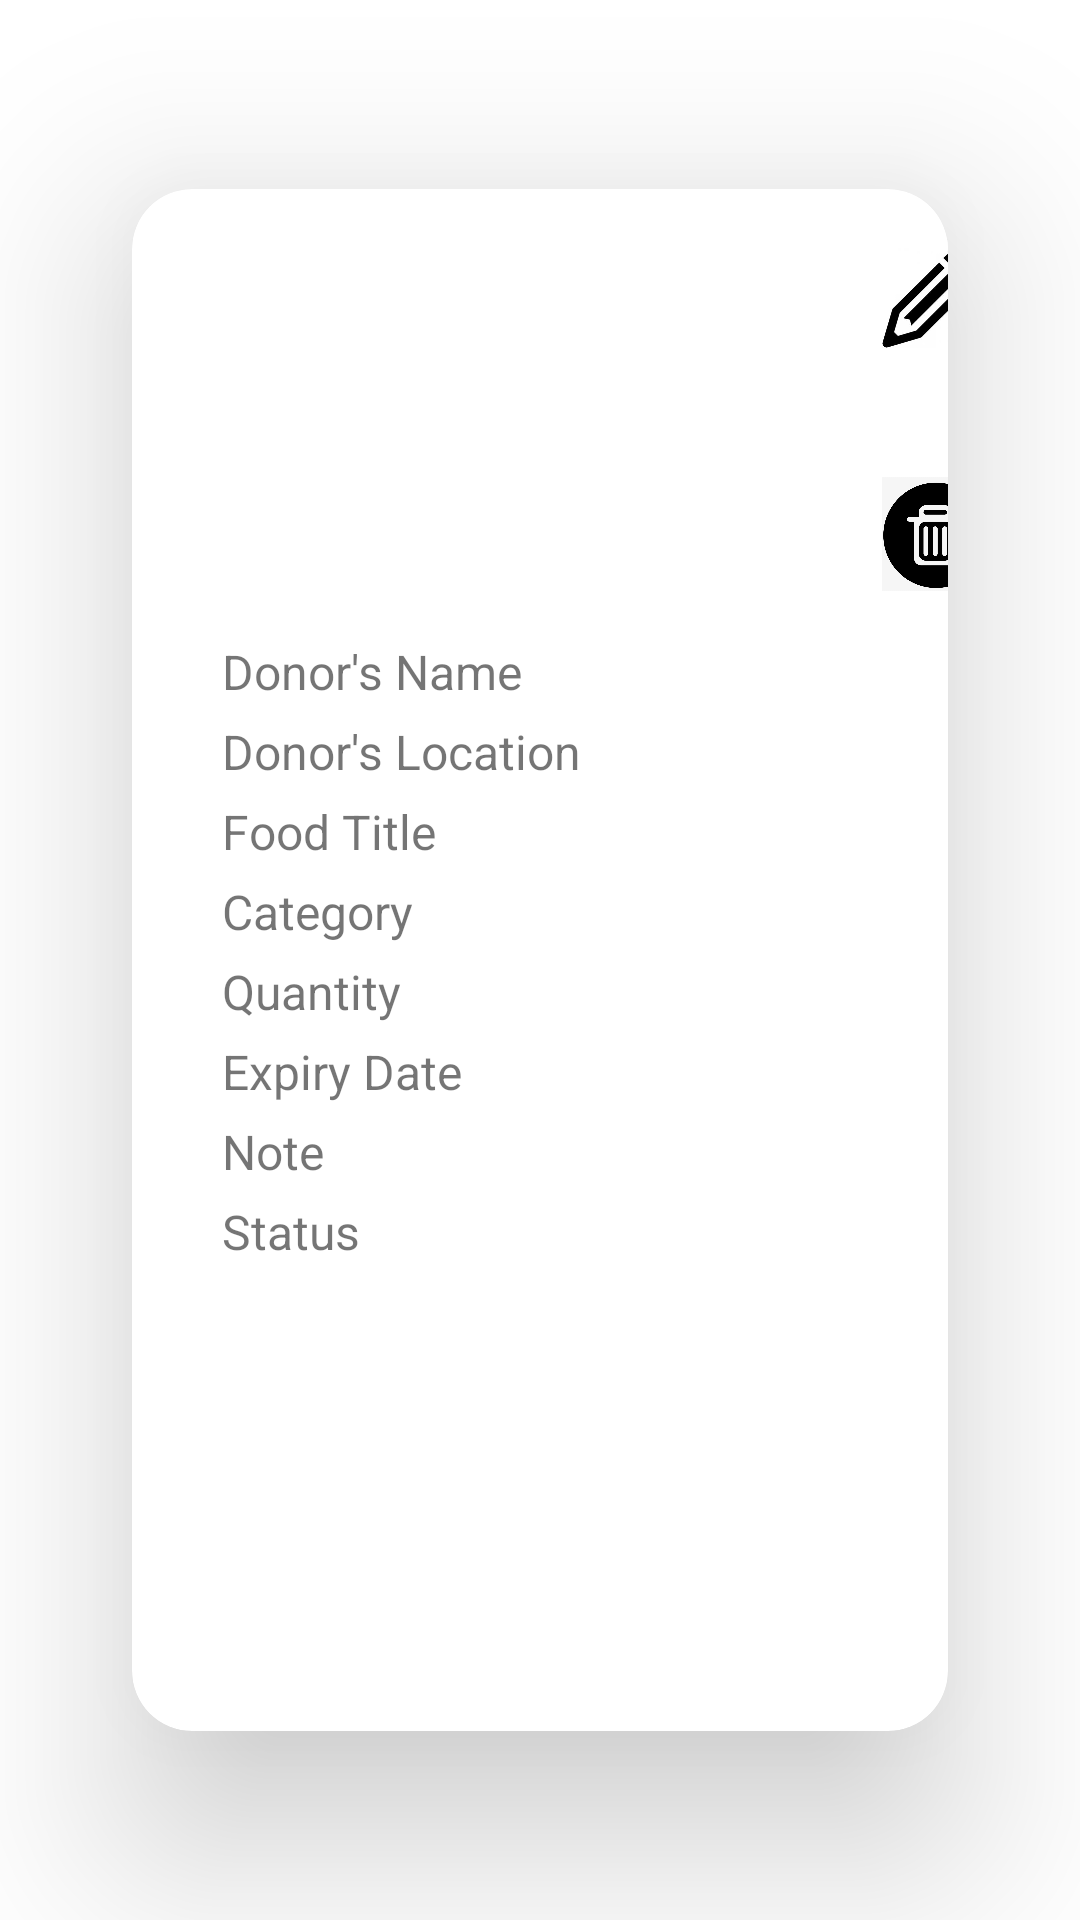

Here is an Android app screen rendered from its layout file. Give the layout XML and the strings, colors and styles it references.
<!-- AndroidManifest.xml: application theme Theme.NaviDrawer -->
<!-- res/layout/design_row_for_donadrecyclerview.xml -->
<?xml version="1.0" encoding="utf-8"?>
<androidx.cardview.widget.CardView
    xmlns:android="http://schemas.android.com/apk/res/android"
    xmlns:app="http://schemas.android.com/apk/res-auto"
    android:layout_width="match_parent"
    android:layout_height="wrap_content"
    app:cardElevation="38dp"
    app:cardCornerRadius="20dp"
    app:cardUseCompatPadding="true">



    <LinearLayout

        android:layout_width="match_parent"
        android:layout_height="270dp"
        android:orientation="vertical" />


    <ImageView
        android:layout_marginTop="5dp"
        android:layout_marginLeft="8dp"
        android:layout_width="130dp"
        android:layout_height="130dp"
        android:src="@drawable/imgadd2"
        android:id="@+id/image_ViewDonation" />

    <LinearLayout

        android:layout_width="wrap_content"
        android:layout_height="wrap_content"
        android:orientation="vertical" >

        <ImageView
            android:layout_width="36dp"
            android:layout_marginTop="10dp"
            android:layout_height="50dp"
            android:src="@drawable/edit_image"
            android:layout_marginLeft="250dp"
            android:id="@+id/image_DonEdit" />


        <ImageView
            android:layout_width="36dp"
            android:layout_marginTop="30dp"
            android:layout_height="50dp"
            android:src="@drawable/delete"
            android:layout_marginLeft="250dp"
            android:id="@+id/image_DonDelete" />


    </LinearLayout>

    <LinearLayout
        android:layout_width="match_parent"
        android:layout_height="wrap_content"
        android:orientation="vertical"
        android:layout_marginLeft="30dp"
        android:layout_marginTop="150dp">

        <TextView
            android:layout_width="match_parent"
            android:layout_height="wrap_content"
            android:layout_marginBottom="5dp"
            android:text="Donor's Name"
            android:textSize="16sp"
            android:id="@+id/tv_donorNameRetrive">
        </TextView>


        <TextView
            android:layout_width="match_parent"
            android:layout_height="wrap_content"
            android:layout_marginBottom="5dp"
            android:text="Donor's Location"
            android:textSize="16sp"
            android:id="@+id/tv_donorLocationRetrive">
        </TextView>


        <TextView
            android:layout_width="match_parent"
            android:layout_height="wrap_content"
            android:layout_marginBottom="5dp"
            android:text="Food Title"
            android:textSize="16sp"
            android:id="@+id/tv_foodTitleRetrive"/>

        <TextView
            android:layout_width="match_parent"
            android:layout_height="wrap_content"
            android:layout_marginBottom="5dp"
            android:text="Category"
            android:textSize="16sp"
            android:id="@+id/tv_foodCatRetrive"/>

        <TextView
            android:layout_width="match_parent"
            android:layout_height="wrap_content"
            android:layout_marginBottom="5dp"
            android:text="Quantity"
            android:textSize="16sp"
            android:id="@+id/tv_foodQtyRetrive"/>

        <TextView
            android:layout_width="match_parent"
            android:layout_height="wrap_content"
            android:layout_marginBottom="5dp"
            android:text="Expiry Date"
            android:textSize="16sp"
            android:id="@+id/tv_foodExpDateRetrive"/>

        <TextView
            android:layout_width="match_parent"
            android:layout_height="wrap_content"
            android:layout_marginBottom="5dp"
            android:text="Note"
            android:textSize="16sp"
            android:id="@+id/tv_foodNoteRetrive"/>

        <TextView
            android:layout_width="match_parent"
            android:layout_height="wrap_content"
            android:layout_marginBottom="10dp"
            android:text="Status"
            android:textSize="16sp"
            android:id="@+id/tv_foodStatusRetrive"/>


    </LinearLayout>

</androidx.cardview.widget.CardView>
<!-- resources referenced by this layout -->
<resources>
  <!-- drawable delete: png bitmap (drawable, 62605 bytes) -->
  <!-- drawable edit_image: jpg bitmap (drawable, 10815 bytes) -->
  <style name="Theme.NaviDrawer" parent="Theme.MaterialComponents.DayNight.DarkActionBar">
          
          <item name="colorPrimary">@color/purple_500</item>
          <item name="colorPrimaryVariant">@color/purple_700</item>
          <item name="colorOnPrimary">@color/white</item>
          
          <item name="colorSecondary">@color/teal_200</item>
          <item name="colorSecondaryVariant">@color/teal_700</item>
          <item name="colorOnSecondary">@color/black</item>
          
          <item name="android:statusBarColor" tools:targetApi="l">?attr/colorPrimaryVariant</item>
          
      </style>
  <color name="purple_500">#03719e</color>
  <color name="purple_700">#03719e</color>
  <color name="white">#FFFFFFFF</color>
  <color name="teal_200">#03719e</color>
  <color name="teal_700">#03719e</color>
  <color name="black">#FF000000</color>
</resources>
